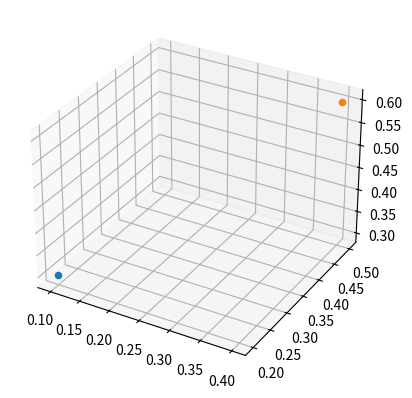

Write the Python code that produced this figure.
import numpy as np
import matplotlib.pyplot as plt
from mpl_toolkits.mplot3d import Axes3D


class Particle:
    def __init__(self, position, mass):
        self.position = np.array(position)
        self.mass = mass
        self.potential = 0
        self.force = np.zeros(3)


class OctreeNode:
    def __init__(self, center, size):
        self.center = np.array(center)
        self.size = size
        self.children = []
        self.particles = []
        self.multipole = np.zeros(10)  # Example: monopole, dipole, quadrupole terms
        self.local_expansion = np.zeros(10)  # Similar structure as multipole for local expansion


def build_octree(particles, center, size, max_particles_per_node):
    node = OctreeNode(center, size)
    if len(particles) <= max_particles_per_node:
        node.particles = particles
    else:
        half_size = size / 2
        for dx in [-1, 1]:
            for dy in [-1, 1]:
                for dz in [-1, 1]:
                    new_center = center + np.array([dx, dy, dz]) * half_size / 2
                    child_particles = [p for p in particles if np.all(np.abs(p.position - new_center) <= half_size / 2)]
                    if child_particles:
                        child_node = build_octree(child_particles, new_center, half_size, max_particles_per_node)
                        node.children.append(child_node)
    return node


def compute_multipole_expansion(node):
    if node.children:
        for child in node.children:
            compute_multipole_expansion(child)
            node.multipole += child.multipole  # Combine child multipole expansions
    else:
        for p in node.particles:
            r_vec = p.position - node.center
            r = np.linalg.norm(r_vec)
            node.multipole[0] += p.mass  # Monopole moment (total mass)
            node.multipole[1:4] += p.mass * r_vec  # Dipole moment
            node.multipole[4:10] += p.mass * np.outer(r_vec, r_vec).flatten()[:6]  # Quadrupole moment


def compute_local_expansion(node, source_node):
    if is_far_enough(node, source_node):
        r_vec = node.center - source_node.center
        r = np.linalg.norm(r_vec)
        node.local_expansion += translate_multipole_to_local(source_node.multipole, r_vec, r)
    else:
        for child in source_node.children:
            compute_local_expansion(node, child)

def translate_multipole_to_local(multipole, r_vec, r):
    # Translate multipole terms to local expansion
    # Simplified example; should include proper translation logic
    return multipole / r**3


def is_far_enough(node, source_node):
    distance = np.linalg.norm(node.center - source_node.center)
    return distance > 2 * max(node.size, source_node.size)


def calculate_potential_and_force(node):
    if node.children:
        for child in node.children:
            calculate_potential_and_force(child)
    else:
        for p in node.particles:
            for other in node.particles:
                if p != other:
                    r_vec = p.position - other.position
                    r = np.linalg.norm(r_vec)
                    p.potential += other.mass / r
                    p.force -= other.mass * r_vec / r**3
            # Include contributions from multipole and local expansions as necessary
            for i in range(10):
                p.potential += node.local_expansion[i]  # Simplified for demonstration
                p.force -= node.local_expansion[i]  # Simplified for demonstration


def visualize_particles(particles):
    fig = plt.figure()
    ax = fig.add_subplot(111, projection='3d')
    for p in particles:
        ax.scatter(p.position[0], p.position[1], p.position[2], marker='o')
    plt.show()


# Example particle setup
particles = [
    Particle([0.1, 0.2, 0.3], 1),
    Particle([0.4, 0.5, 0.6], 1),
    # Add more particles as needed
]

# Build the octree
root = build_octree(particles, center=[0, 0, 0], size=1, max_particles_per_node=4)

# Compute multipole expansions
compute_multipole_expansion(root)

# Compute local expansions
for node in root.children:
    compute_local_expansion(node, root)

# Calculate potential and forces
calculate_potential_and_force(root)

# Print results
for p in particles:
    print(f"Particle at {p.position} has potential {p.potential} and force {p.force}")

# Visualize particles
visualize_particles(particles)